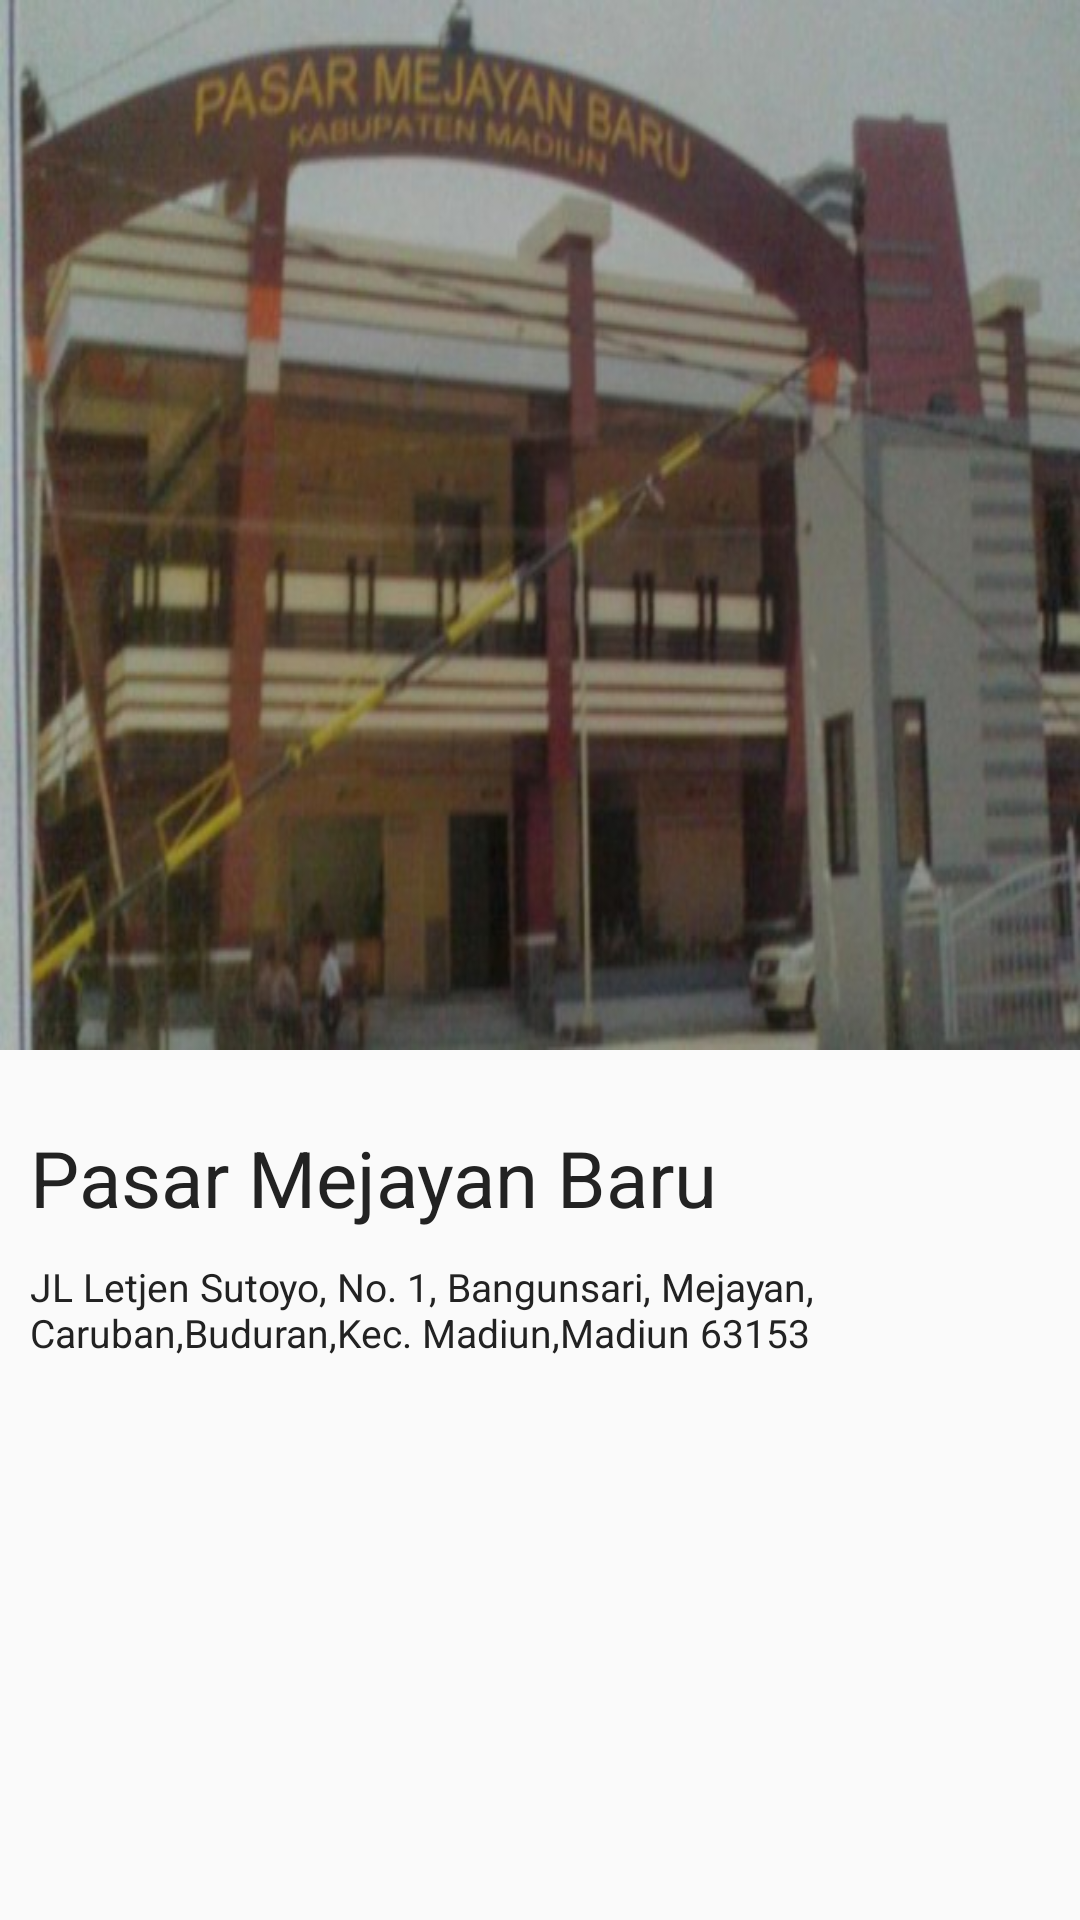

Here is an Android app screen rendered from its layout file. Give the layout XML and the strings, colors and styles it references.
<!-- AndroidManifest.xml: activity theme AppTheme.NoActionBar -->
<!-- res/layout/fragment_main.xml -->
<?xml version="1.0" encoding="utf-8"?>
<ScrollView xmlns:android="http://schemas.android.com/apk/res/android"
    android:layout_width="match_parent"
    android:layout_height="match_parent"
    android:fillViewport="true">

    <LinearLayout
        android:layout_width="match_parent"
        android:layout_height="match_parent"
        android:orientation="vertical"
        android:background="@color/menu_item_background">

        <ImageView
            android:layout_width="match_parent"
            android:layout_height="wrap_content"
            android:src="@drawable/melayan"
            android:scaleType="fitXY" />

        <LinearLayout
            android:layout_width="match_parent"
            android:layout_height="wrap_content"
            android:orientation="vertical"
            android:paddingLeft="@dimen/main_screen_side_padding"
            android:paddingRight="@dimen/main_screen_side_padding"
            android:paddingTop="@dimen/text_top_padding">

            <TextView
                android:layout_width="match_parent"
                android:layout_height="wrap_content"
                android:textColor="@color/text_color"
                android:textSize="@dimen/title_text_size"
                android:text="Pasar Mejayan Baru"
                android:layout_marginBottom="@dimen/main_screen_side_padding" />

            <TextView
                android:layout_width="match_parent"
                android:layout_height="wrap_content"
                android:textColor="@color/text_color"
                android:textSize="13dp"
                android:text="JL Letjen Sutoyo, No. 1, Bangunsari, Mejayan, Caruban,Buduran,Kec. Madiun,Madiun 63153" />
        </LinearLayout>
    </LinearLayout>
</ScrollView>
<!-- resources referenced by this layout -->
<resources>
  <color name="text_color">#222222</color>
  <dimen name="main_screen_side_padding">10dp</dimen>
  <dimen name="text_top_padding">25dp</dimen>
  <dimen name="title_text_size">26sp</dimen>
  <!-- drawable melayan: jpg bitmap (drawable, 44617 bytes) -->
  <style name="AppTheme.NoActionBar">
          <item name="windowActionBar">false</item>
          <item name="windowNoTitle">true</item>
      </style>
</resources>
